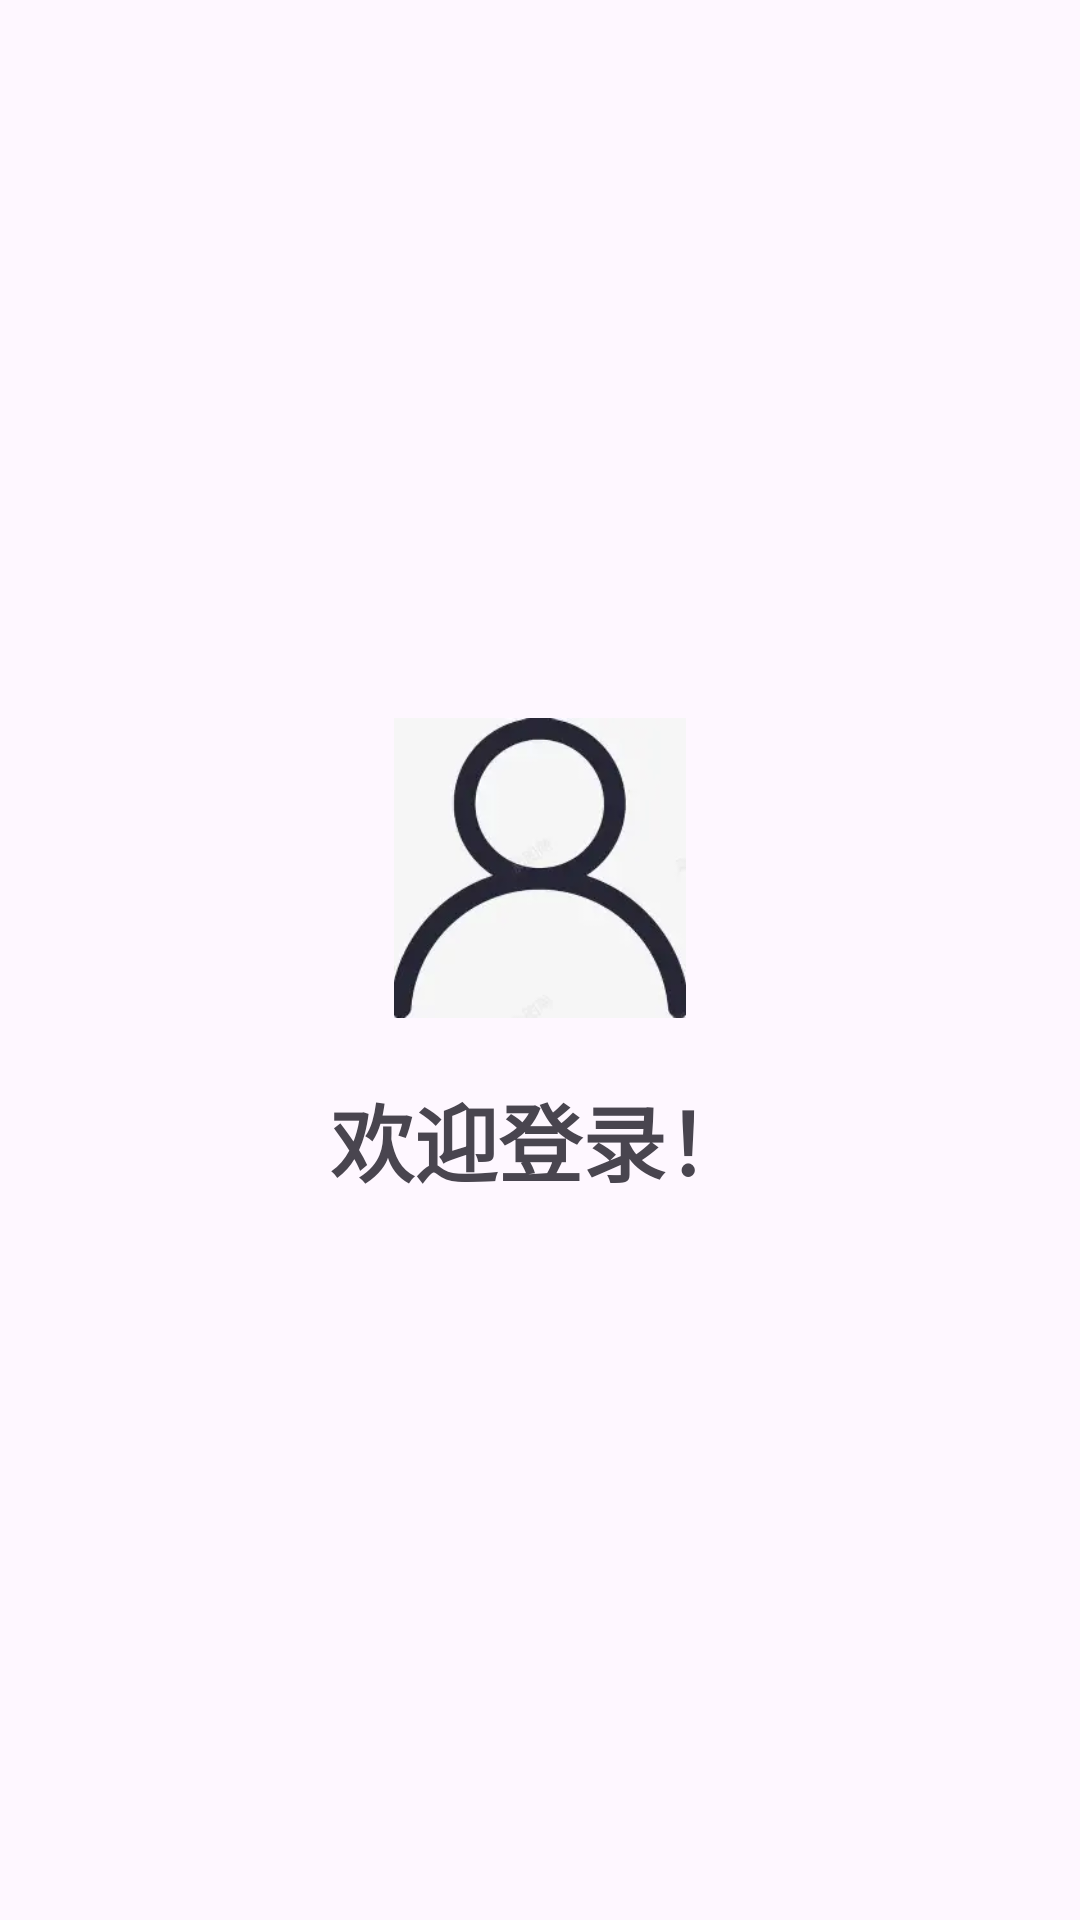

Produce the Android XML layout that renders to this screen, including the resource entries it uses.
<!-- AndroidManifest.xml: application theme Theme.Newbee -->
<!-- res/layout/activity_welcome.xml -->
<?xml version="1.0" encoding="utf-8"?>
<LinearLayout xmlns:android="http://schemas.android.com/apk/res/android"
    xmlns:tools="http://schemas.android.com/tools"
    android:layout_width="match_parent"
    android:layout_height="match_parent"
    android:orientation="vertical"
    android:gravity="center"
    tools:context=".WelcomeActivity">

    <ImageView
        android:id="@+id/ivWelcomeAvatar"
        android:layout_width="100dp"
        android:layout_height="100dp"
        android:src="@drawable/avatar1"
        android:layout_marginBottom="20dp" />

    <TextView
        android:layout_width="wrap_content"
        android:layout_height="wrap_content"
        android:text="欢迎登录！"
        android:textSize="28sp"
        android:textStyle="bold" />

</LinearLayout>
<!-- resources referenced by this layout -->
<resources>
  <!-- drawable avatar1: png bitmap (drawable, 2502 bytes) -->
  <style name="Theme.Newbee" parent="Base.Theme.Newbee" />
  <style name="Base.Theme.Newbee" parent="Theme.Material3.DayNight.NoActionBar">
          
          
      </style>
</resources>
